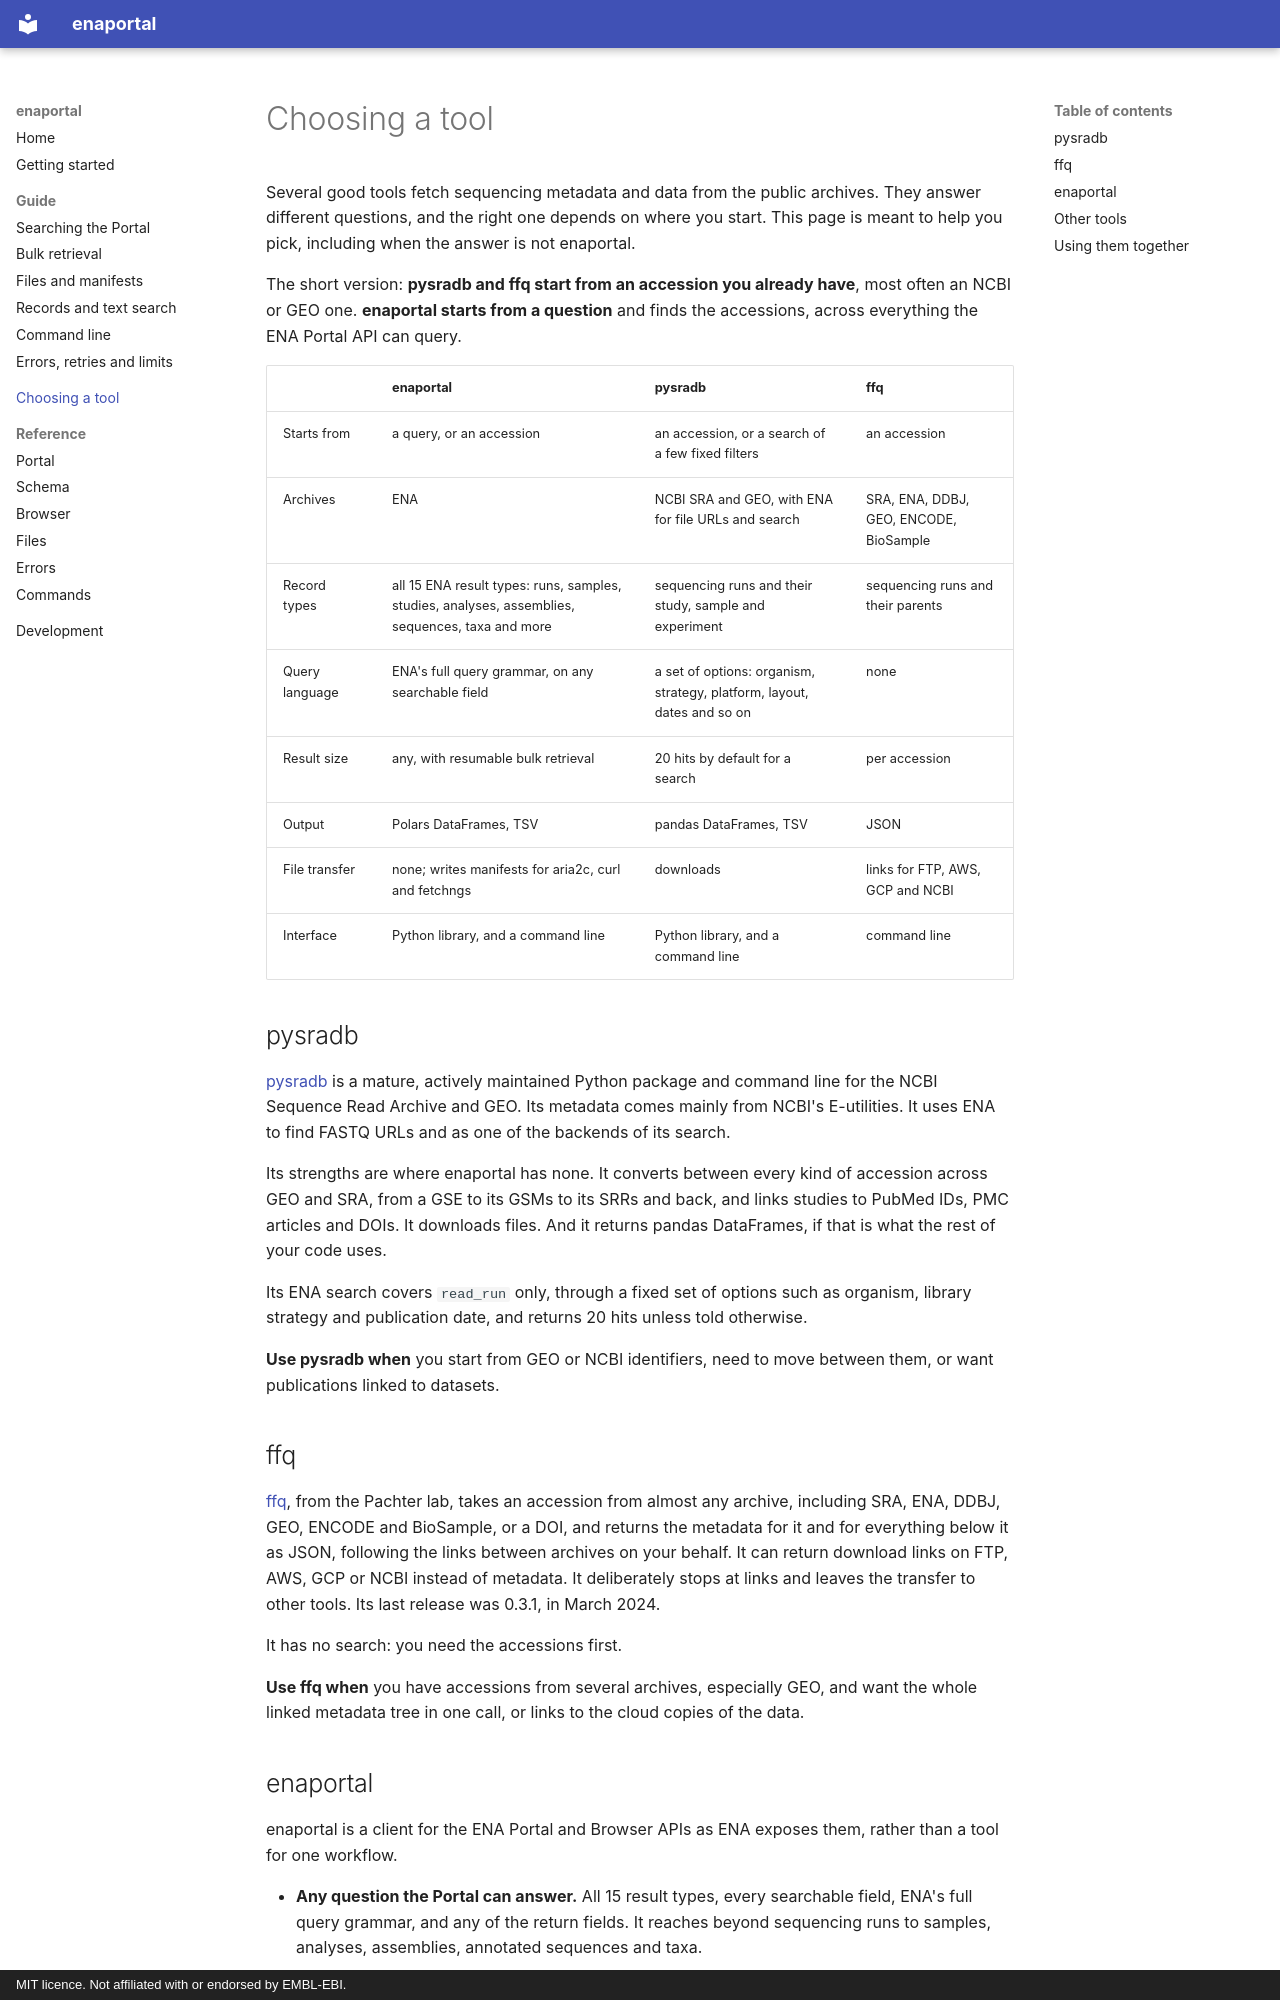

repository: Cobos-Bioinfo/enaportal · page: comparison/index.html · generator: mkdocs · copyright: MIT licence. Not affiliated with or endorsed by EMBL-EBI.

# Choosing a tool

Several good tools fetch sequencing metadata and data from the public archives.
They answer different questions, and the right one depends on where you start.
This page is meant to help you pick, including when the answer is not
enaportal.

The short version: **pysradb and ffq start from an accession you already
have**, most often an NCBI or GEO one. **enaportal starts from a question** and
finds the accessions, across everything the ENA Portal API can query.

| | enaportal | pysradb | ffq |
|---|---|---|---|
| Starts from | a query, or an accession | an accession, or a search of a few fixed filters | an accession |
| Archives | ENA | NCBI SRA and GEO, with ENA for file URLs and search | SRA, ENA, DDBJ, GEO, ENCODE, BioSample |
| Record types | all 15 ENA result types: runs, samples, studies, analyses, assemblies, sequences, taxa and more | sequencing runs and their study, sample and experiment | sequencing runs and their parents |
| Query language | ENA's full query grammar, on any searchable field | a set of options: organism, strategy, platform, layout, dates and so on | none |
| Result size | any, with resumable bulk retrieval | 20 hits by default for a search | per accession |
| Output | Polars DataFrames, TSV | pandas DataFrames, TSV | JSON |
| File transfer | none; writes manifests for aria2c, curl and fetchngs | downloads | links for FTP, AWS, GCP and NCBI |
| Interface | Python library, and a command line | Python library, and a command line | command line |

## pysradb

[pysradb](https://github.com/saketkc/pysradb) is a mature, actively maintained
Python package and command line for the NCBI Sequence Read Archive and GEO.
Its metadata comes mainly from NCBI's E-utilities. It uses ENA to find FASTQ
URLs and as one of the backends of its search.

Its strengths are where enaportal has none. It converts between every kind of
accession across GEO and SRA, from a GSE to its GSMs to its SRRs and back, and
links studies to PubMed IDs, PMC articles and DOIs. It downloads files. And it
returns pandas DataFrames, if that is what the rest of your code uses.

Its ENA search covers `read_run` only, through a fixed set of options such as
organism, library strategy and publication date, and returns 20 hits unless
told otherwise.

**Use pysradb when** you start from GEO or NCBI identifiers, need to move
between them, or want publications linked to datasets.

## ffq

[ffq](https://github.com/pachterlab/ffq), from the Pachter lab, takes an
accession from almost any archive, including SRA, ENA, DDBJ, GEO, ENCODE and
BioSample, or a DOI, and returns the metadata for it and for everything below
it as JSON, following the links between archives on your behalf. It can
return download links on FTP, AWS, GCP or NCBI instead of metadata. It
deliberately stops at links and leaves the transfer to other tools. Its last
release was 0.3.1, in March 2024.

It has no search: you need the accessions first.

**Use ffq when** you have accessions from several archives, especially GEO,
and want the whole linked metadata tree in one call, or links to the cloud
copies of the data.
